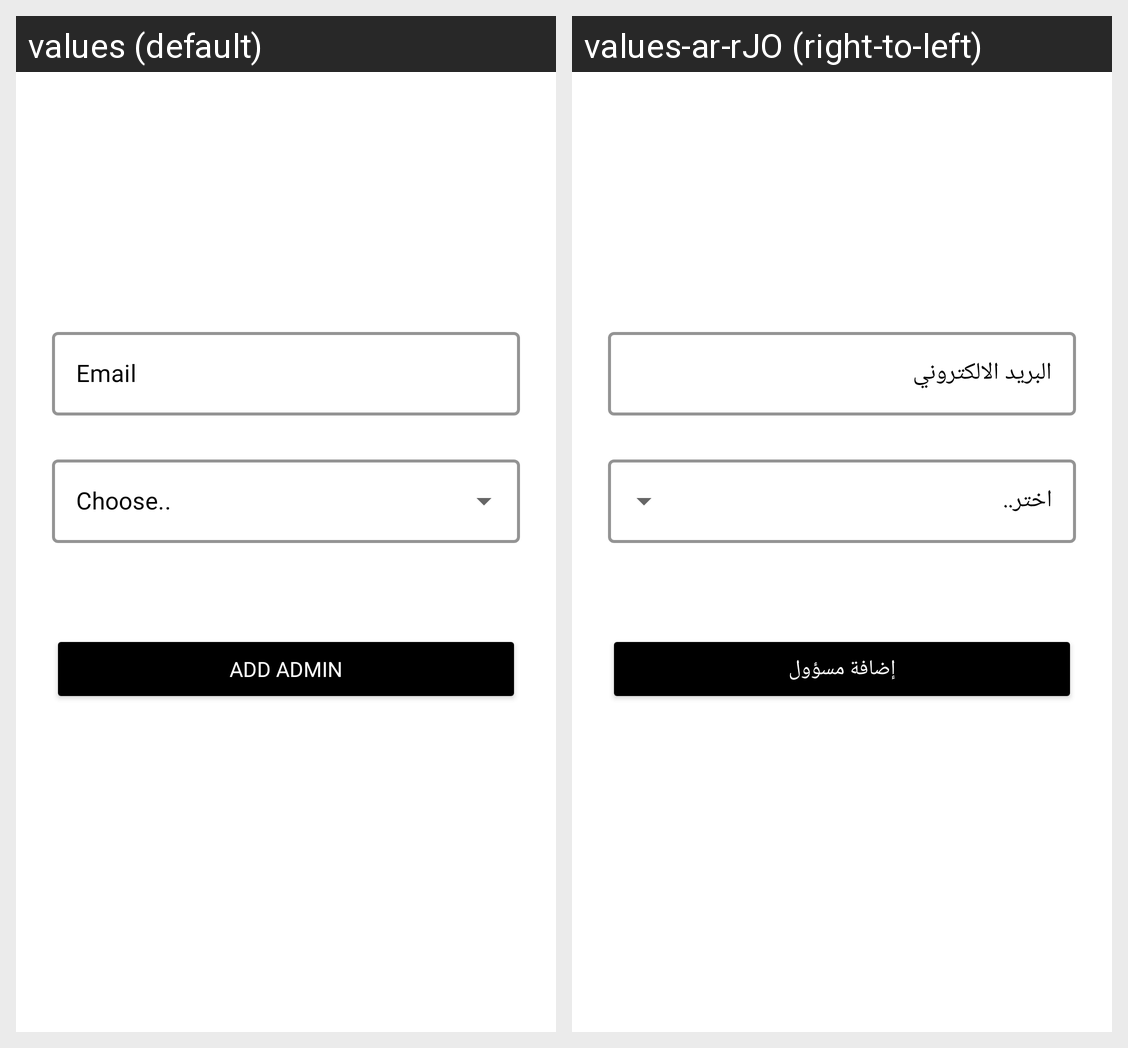

For this localized Android screen grid, give each drawn string resource with its value in every locale shown.
Android screen res/layout/fragment_add_admin.xml rendered under 2 locales, left to right: values (default), values-ar-rJO (right-to-left). Device: Nexus 5 (rendered at 1080×1920; each locale shown at half size, 540×960, under a caption strip naming it); theme Theme.BAUNews.
Strings drawn on this screen, with the default value and each locale's value (text and hints the layout hard-codes, and strings that could not be matched under every locale, appear in the picture but are not listed):

admin_email
  values: Email
  values-ar-rJO: البريد الالكتروني

add_admin
  values: Add Admin
  values-ar-rJO: إضافة مسؤول
